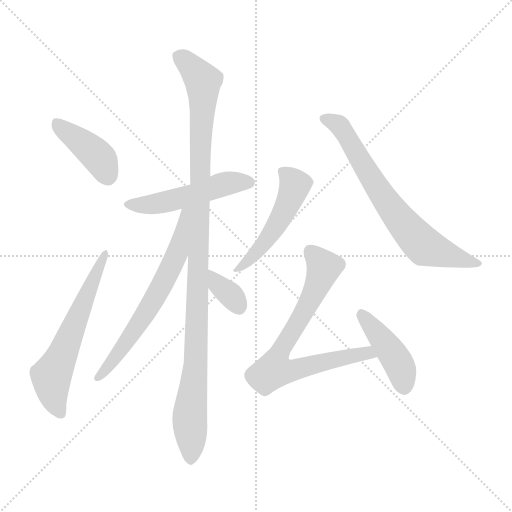
t = 0.00 s
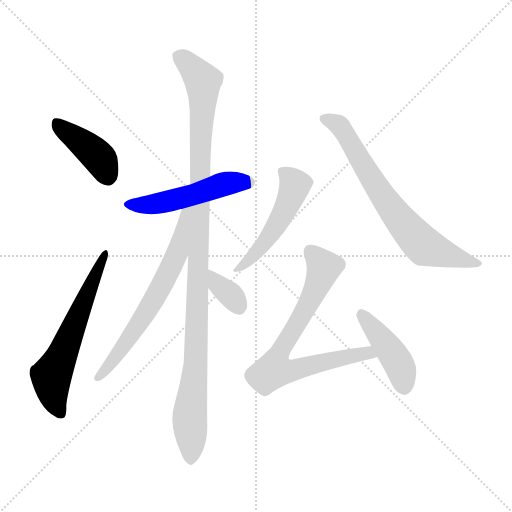
t = 1.57 s
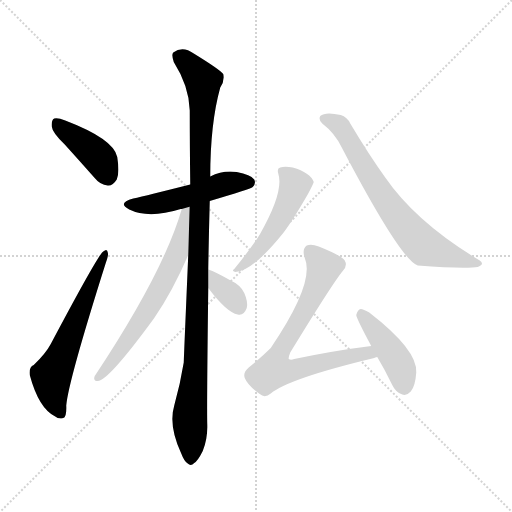
t = 3.14 s
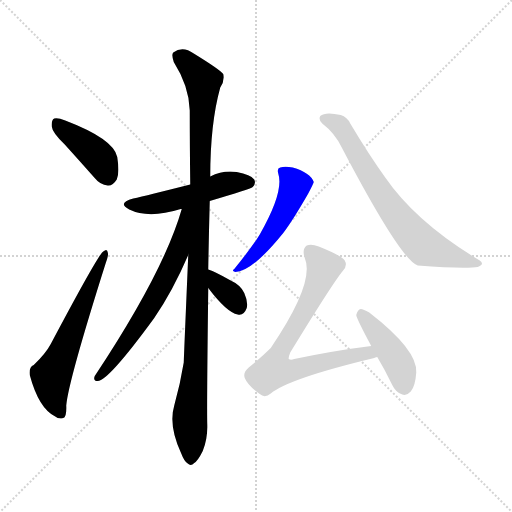
t = 4.71 s
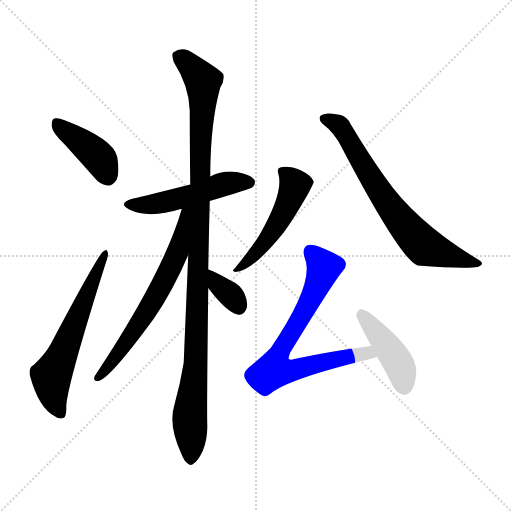
t = 6.29 s
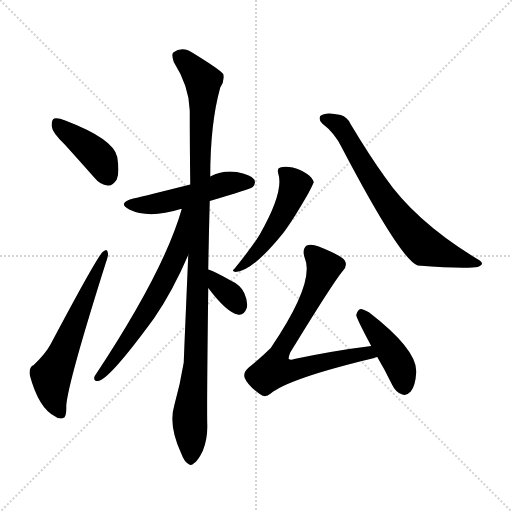
t = 7.86 s

The animated SVG that drew these frames (rendered in a browser with its animation timeline set to each time). Animation: 10 CSS @keyframes rules; one cycle of 7.86 s.

<svg version="1.1" viewBox="0 0 1024 1024" xmlns="http://www.w3.org/2000/svg">
  <g stroke="lightgray" stroke-dasharray="1,1" stroke-width="1" transform="scale(4, 4)">
    <line x1="0" y1="0" x2="256" y2="256"></line>
    <line x1="256" y1="0" x2="0" y2="256"></line>
    <line x1="128" y1="0" x2="128" y2="256"></line>
    <line x1="0" y1="128" x2="256" y2="128"></line>
  </g>
<g transform="scale(1, -1) translate(0, -900)">
   <style type="text/css">
    @keyframes keyframes0 {
      from {
       stroke: blue;
       stroke-dashoffset: 405;
       stroke-width: 128;
       }
       57% {
       animation-timing-function: step-end;
       stroke: blue;
       stroke-dashoffset: 0;
       stroke-width: 128;
       }
       to {
       stroke: black;
       stroke-width: 1024;
       }
       }
       #make-me-a-hanzi-animation-0 {
         animation: keyframes0 0.579590s both;
         animation-delay: 0.000000s;
         animation-timing-function: linear;
       }
    @keyframes keyframes1 {
      from {
       stroke: blue;
       stroke-dashoffset: 600;
       stroke-width: 128;
       }
       66% {
       animation-timing-function: step-end;
       stroke: blue;
       stroke-dashoffset: 0;
       stroke-width: 128;
       }
       to {
       stroke: black;
       stroke-width: 1024;
       }
       }
       #make-me-a-hanzi-animation-1 {
         animation: keyframes1 0.738281s both;
         animation-delay: 0.579590s;
         animation-timing-function: linear;
       }
    @keyframes keyframes2 {
      from {
       stroke: blue;
       stroke-dashoffset: 500;
       stroke-width: 128;
       }
       62% {
       animation-timing-function: step-end;
       stroke: blue;
       stroke-dashoffset: 0;
       stroke-width: 128;
       }
       to {
       stroke: black;
       stroke-width: 1024;
       }
       }
       #make-me-a-hanzi-animation-2 {
         animation: keyframes2 0.656901s both;
         animation-delay: 1.317871s;
         animation-timing-function: linear;
       }
    @keyframes keyframes3 {
      from {
       stroke: blue;
       stroke-dashoffset: 1080;
       stroke-width: 128;
       }
       78% {
       animation-timing-function: step-end;
       stroke: blue;
       stroke-dashoffset: 0;
       stroke-width: 128;
       }
       to {
       stroke: black;
       stroke-width: 1024;
       }
       }
       #make-me-a-hanzi-animation-3 {
         animation: keyframes3 1.128906s both;
         animation-delay: 1.974772s;
         animation-timing-function: linear;
       }
    @keyframes keyframes4 {
      from {
       stroke: blue;
       stroke-dashoffset: 643;
       stroke-width: 128;
       }
       68% {
       animation-timing-function: step-end;
       stroke: blue;
       stroke-dashoffset: 0;
       stroke-width: 128;
       }
       to {
       stroke: black;
       stroke-width: 1024;
       }
       }
       #make-me-a-hanzi-animation-4 {
         animation: keyframes4 0.773275s both;
         animation-delay: 3.103678s;
         animation-timing-function: linear;
       }
    @keyframes keyframes5 {
      from {
       stroke: blue;
       stroke-dashoffset: 347;
       stroke-width: 128;
       }
       53% {
       animation-timing-function: step-end;
       stroke: blue;
       stroke-dashoffset: 0;
       stroke-width: 128;
       }
       to {
       stroke: black;
       stroke-width: 1024;
       }
       }
       #make-me-a-hanzi-animation-5 {
         animation: keyframes5 0.532389s both;
         animation-delay: 3.876953s;
         animation-timing-function: linear;
       }
    @keyframes keyframes6 {
      from {
       stroke: blue;
       stroke-dashoffset: 499;
       stroke-width: 128;
       }
       62% {
       animation-timing-function: step-end;
       stroke: blue;
       stroke-dashoffset: 0;
       stroke-width: 128;
       }
       to {
       stroke: black;
       stroke-width: 1024;
       }
       }
       #make-me-a-hanzi-animation-6 {
         animation: keyframes6 0.656087s both;
         animation-delay: 4.409342s;
         animation-timing-function: linear;
       }
    @keyframes keyframes7 {
      from {
       stroke: blue;
       stroke-dashoffset: 698;
       stroke-width: 128;
       }
       69% {
       animation-timing-function: step-end;
       stroke: blue;
       stroke-dashoffset: 0;
       stroke-width: 128;
       }
       to {
       stroke: black;
       stroke-width: 1024;
       }
       }
       #make-me-a-hanzi-animation-7 {
         animation: keyframes7 0.818034s both;
         animation-delay: 5.065430s;
         animation-timing-function: linear;
       }
    @keyframes keyframes8 {
      from {
       stroke: blue;
       stroke-dashoffset: 731;
       stroke-width: 128;
       }
       70% {
       animation-timing-function: step-end;
       stroke: blue;
       stroke-dashoffset: 0;
       stroke-width: 128;
       }
       to {
       stroke: black;
       stroke-width: 1024;
       }
       }
       #make-me-a-hanzi-animation-8 {
         animation: keyframes8 0.844889s both;
         animation-delay: 5.883464s;
         animation-timing-function: linear;
       }
    @keyframes keyframes9 {
      from {
       stroke: blue;
       stroke-dashoffset: 428;
       stroke-width: 128;
       }
       58% {
       animation-timing-function: step-end;
       stroke: blue;
       stroke-dashoffset: 0;
       stroke-width: 128;
       }
       to {
       stroke: black;
       stroke-width: 1024;
       }
       }
       #make-me-a-hanzi-animation-9 {
         animation: keyframes9 0.598307s both;
         animation-delay: 6.728353s;
         animation-timing-function: linear;
       }
</style>
<path d="M 129.5 611.0 Q 157.5 580.0 188.5 545.0 Q 200.5 530.0 215.5 529.0 Q 225.5 528.0 233.5 541.0 Q 239.5 554.0 234.5 586.0 Q 227.5 622.0 130.5 659.0 Q 115.5 665.0 108.5 663.0 Q 102.5 660.0 103.5 647.0 Q 104.5 635.0 129.5 611.0 Z" fill="lightgray"></path> 
<path d="M 67.5 170.0 Q 57.5 166.0 59.5 150.0 Q 77.5 83.0 110.5 67.0 Q 117.5 61.0 126.5 64.0 Q 133.5 65.0 132.5 89.0 Q 136.5 137.0 211.5 374.0 Q 217.5 390.0 215.5 395.0 Q 214.5 404.0 206.5 397.0 Q 197.5 393.0 101.5 212.0 Q 91.5 193.0 67.5 170.0 Z" fill="lightgray"></path> 
<path d="M 419.5 498.0 Q 500.5 522.0 505.5 526.0 Q 512.5 533.0 508.5 541.0 Q 501.5 551.0 473.5 556.0 Q 445.5 560.0 420.5 547.0 L 380.5 531.0 Q 293.5 509.0 266.5 503.0 Q 233.5 494.0 258.5 481.0 Q 297.5 462.0 361.5 482.0 L 363.5 482.0 L 419.5 498.0 Z" fill="lightgray"></path> 
<path d="M 416.5 361.0 Q 417.5 424.0 419.5 498.0 L 420.5 547.0 Q 420.5 653.0 440.5 725.0 Q 449.5 738.0 446.5 752.0 Q 439.5 761.0 387.5 793.0 Q 365.5 809.0 346.5 795.0 Q 342.5 791.0 347.5 776.0 Q 378.5 727.0 379.5 679.0 Q 379.5 610.0 380.5 531.0 L 376.5 390.0 Q 367.5 180.0 367.5 175.0 Q 360.5 132.0 348.5 89.0 Q 336.5 49.0 362.5 -7.0 Q 368.5 -23.0 375.5 -27.0 Q 381.5 -33.0 388.5 -26.0 Q 395.5 -22.0 405.5 -2.0 Q 415.5 22.0 414.5 51.0 Q 413.5 88.0 416.5 324.0 L 416.5 361.0 Z" fill="lightgray"></path> 
<path d="M 363.5 482.0 Q 327.5 356.0 189.5 148.0 Q 185.5 138.0 195.5 138.0 Q 216.5 138.0 308.5 264.0 Q 345.5 318.0 376.5 390.0 C 430.5 514.0 372.5 511.0 363.5 482.0 Z" fill="lightgray"></path> 
<path d="M 416.5 324.0 Q 453.5 275.0 475.5 271.0 Q 487.5 268.0 493.5 284.0 Q 496.5 296.0 488.5 314.0 Q 481.5 330.0 459.5 340.0 Q 431.5 356.0 416.5 361.0 C 388.5 371.0 398.5 348.0 416.5 324.0 Z" fill="lightgray"></path> 
<path d="M 556.5 553.0 Q 568.5 517.0 519.5 431.0 Q 506.5 409.0 468.5 362.0 Q 462.5 358.0 470.5 356.0 Q 503.5 356.0 566.5 434.0 Q 585.5 459.0 616.5 513.0 Q 626.5 532.0 627.5 536.0 Q 620.5 555.0 585.5 565.0 Q 569.5 568.0 560.5 565.0 Q 553.5 564.0 556.5 553.0 Z" fill="lightgray"></path> 
<path d="M 644.5 653.0 Q 669.5 634.0 683.5 605.0 Q 801.5 380.0 835.5 369.0 Q 913.5 363.0 944.5 365.0 Q 957.5 365.0 962.5 370.0 Q 966.5 374.0 959.5 379.0 Q 832.5 455.0 770.5 545.0 Q 737.5 591.0 700.5 653.0 Q 694.5 666.0 681.5 670.0 Q 650.5 677.0 640.5 668.0 Q 636.5 661.0 644.5 653.0 Z" fill="lightgray"></path> 
<path d="M 742.5 208.0 Q 669.5 199.0 588.5 182.0 Q 581.5 179.0 577.5 182.0 Q 576.5 185.0 580.5 195.0 Q 665.5 334.0 685.5 358.0 Q 695.5 368.0 689.5 379.0 Q 682.5 389.0 637.5 407.0 Q 622.5 413.0 613.5 409.0 Q 603.5 402.0 609.5 384.0 Q 630.5 335.0 541.5 204.0 Q 523.5 186.0 497.5 165.0 Q 485.5 155.0 489.5 144.0 Q 495.5 129.0 519.5 112.0 Q 529.5 103.0 541.5 113.0 Q 577.5 143.0 748.5 184.0 Q 749.5 185.0 754.5 186.0 C 783.5 194.0 772.5 212.0 742.5 208.0 Z" fill="lightgray"></path> 
<path d="M 754.5 186.0 Q 769.5 161.0 784.5 130.0 Q 791.5 115.0 804.5 111.0 Q 813.5 108.0 821.5 117.0 Q 830.5 127.0 832.5 155.0 Q 835.5 200.0 738.5 275.0 Q 726.5 282.0 721.5 282.0 Q 715.5 281.0 712.5 270.0 Q 712.5 264.0 742.5 208.0 L 754.5 186.0 Z" fill="lightgray"></path> 
      <clipPath id="make-me-a-hanzi-clip-0">
      <path d="M 129.5 611.0 Q 157.5 580.0 188.5 545.0 Q 200.5 530.0 215.5 529.0 Q 225.5 528.0 233.5 541.0 Q 239.5 554.0 234.5 586.0 Q 227.5 622.0 130.5 659.0 Q 115.5 665.0 108.5 663.0 Q 102.5 660.0 103.5 647.0 Q 104.5 635.0 129.5 611.0 Z" fill="lightgray"></path>
      </clipPath>
      <path clip-path="url(#make-me-a-hanzi-clip-0)" d="M 113.5 655.0 L 190.5 592.0 L 215.5 549.0 " fill="none" id="make-me-a-hanzi-animation-0" stroke-dasharray="277 554" stroke-linecap="round"></path>

      <clipPath id="make-me-a-hanzi-clip-1">
      <path d="M 67.5 170.0 Q 57.5 166.0 59.5 150.0 Q 77.5 83.0 110.5 67.0 Q 117.5 61.0 126.5 64.0 Q 133.5 65.0 132.5 89.0 Q 136.5 137.0 211.5 374.0 Q 217.5 390.0 215.5 395.0 Q 214.5 404.0 206.5 397.0 Q 197.5 393.0 101.5 212.0 Q 91.5 193.0 67.5 170.0 Z" fill="lightgray"></path>
      </clipPath>
      <path clip-path="url(#make-me-a-hanzi-clip-1)" d="M 121.5 73.0 L 108.5 101.0 L 102.5 148.0 L 209.5 391.0 " fill="none" id="make-me-a-hanzi-animation-1" stroke-dasharray="472 944" stroke-linecap="round"></path>

      <clipPath id="make-me-a-hanzi-clip-2">
      <path d="M 419.5 498.0 Q 500.5 522.0 505.5 526.0 Q 512.5 533.0 508.5 541.0 Q 501.5 551.0 473.5 556.0 Q 445.5 560.0 420.5 547.0 L 380.5 531.0 Q 293.5 509.0 266.5 503.0 Q 233.5 494.0 258.5 481.0 Q 297.5 462.0 361.5 482.0 L 363.5 482.0 L 419.5 498.0 Z" fill="lightgray"></path>
      </clipPath>
      <path clip-path="url(#make-me-a-hanzi-clip-2)" d="M 260.5 493.0 L 316.5 493.0 L 445.5 531.0 L 498.5 535.0 " fill="none" id="make-me-a-hanzi-animation-2" stroke-dasharray="372 744" stroke-linecap="round"></path>

      <clipPath id="make-me-a-hanzi-clip-3">
      <path d="M 416.5 361.0 Q 417.5 424.0 419.5 498.0 L 420.5 547.0 Q 420.5 653.0 440.5 725.0 Q 449.5 738.0 446.5 752.0 Q 439.5 761.0 387.5 793.0 Q 365.5 809.0 346.5 795.0 Q 342.5 791.0 347.5 776.0 Q 378.5 727.0 379.5 679.0 Q 379.5 610.0 380.5 531.0 L 376.5 390.0 Q 367.5 180.0 367.5 175.0 Q 360.5 132.0 348.5 89.0 Q 336.5 49.0 362.5 -7.0 Q 368.5 -23.0 375.5 -27.0 Q 381.5 -33.0 388.5 -26.0 Q 395.5 -22.0 405.5 -2.0 Q 415.5 22.0 414.5 51.0 Q 413.5 88.0 416.5 324.0 L 416.5 361.0 Z" fill="lightgray"></path>
      </clipPath>
      <path clip-path="url(#make-me-a-hanzi-clip-3)" d="M 357.5 789.0 L 397.5 750.0 L 406.5 727.0 L 392.5 180.0 L 379.5 65.0 L 381.5 -15.0 " fill="none" id="make-me-a-hanzi-animation-3" stroke-dasharray="952 1904" stroke-linecap="round"></path>

      <clipPath id="make-me-a-hanzi-clip-4">
      <path d="M 363.5 482.0 Q 327.5 356.0 189.5 148.0 Q 185.5 138.0 195.5 138.0 Q 216.5 138.0 308.5 264.0 Q 345.5 318.0 376.5 390.0 C 430.5 514.0 372.5 511.0 363.5 482.0 Z" fill="lightgray"></path>
      </clipPath>
      <path clip-path="url(#make-me-a-hanzi-clip-4)" d="M 376.5 480.0 L 369.5 474.0 L 353.5 391.0 L 317.5 319.0 L 246.5 205.0 L 196.5 145.0 " fill="none" id="make-me-a-hanzi-animation-4" stroke-dasharray="515 1030" stroke-linecap="round"></path>

      <clipPath id="make-me-a-hanzi-clip-5">
      <path d="M 416.5 324.0 Q 453.5 275.0 475.5 271.0 Q 487.5 268.0 493.5 284.0 Q 496.5 296.0 488.5 314.0 Q 481.5 330.0 459.5 340.0 Q 431.5 356.0 416.5 361.0 C 388.5 371.0 398.5 348.0 416.5 324.0 Z" fill="lightgray"></path>
      </clipPath>
      <path clip-path="url(#make-me-a-hanzi-clip-5)" d="M 420.5 355.0 L 435.5 330.0 L 461.5 310.0 L 478.5 286.0 " fill="none" id="make-me-a-hanzi-animation-5" stroke-dasharray="219 438" stroke-linecap="round"></path>

      <clipPath id="make-me-a-hanzi-clip-6">
      <path d="M 556.5 553.0 Q 568.5 517.0 519.5 431.0 Q 506.5 409.0 468.5 362.0 Q 462.5 358.0 470.5 356.0 Q 503.5 356.0 566.5 434.0 Q 585.5 459.0 616.5 513.0 Q 626.5 532.0 627.5 536.0 Q 620.5 555.0 585.5 565.0 Q 569.5 568.0 560.5 565.0 Q 553.5 564.0 556.5 553.0 Z" fill="lightgray"></path>
      </clipPath>
      <path clip-path="url(#make-me-a-hanzi-clip-6)" d="M 567.5 556.0 L 590.5 530.0 L 580.5 501.0 L 532.5 418.0 L 474.5 361.0 " fill="none" id="make-me-a-hanzi-animation-6" stroke-dasharray="371 742" stroke-linecap="round"></path>

      <clipPath id="make-me-a-hanzi-clip-7">
      <path d="M 644.5 653.0 Q 669.5 634.0 683.5 605.0 Q 801.5 380.0 835.5 369.0 Q 913.5 363.0 944.5 365.0 Q 957.5 365.0 962.5 370.0 Q 966.5 374.0 959.5 379.0 Q 832.5 455.0 770.5 545.0 Q 737.5 591.0 700.5 653.0 Q 694.5 666.0 681.5 670.0 Q 650.5 677.0 640.5 668.0 Q 636.5 661.0 644.5 653.0 Z" fill="lightgray"></path>
      </clipPath>
      <path clip-path="url(#make-me-a-hanzi-clip-7)" d="M 648.5 662.0 L 680.5 647.0 L 757.5 518.0 L 849.5 406.0 L 956.5 373.0 " fill="none" id="make-me-a-hanzi-animation-7" stroke-dasharray="570 1140" stroke-linecap="round"></path>

      <clipPath id="make-me-a-hanzi-clip-8">
      <path d="M 742.5 208.0 Q 669.5 199.0 588.5 182.0 Q 581.5 179.0 577.5 182.0 Q 576.5 185.0 580.5 195.0 Q 665.5 334.0 685.5 358.0 Q 695.5 368.0 689.5 379.0 Q 682.5 389.0 637.5 407.0 Q 622.5 413.0 613.5 409.0 Q 603.5 402.0 609.5 384.0 Q 630.5 335.0 541.5 204.0 Q 523.5 186.0 497.5 165.0 Q 485.5 155.0 489.5 144.0 Q 495.5 129.0 519.5 112.0 Q 529.5 103.0 541.5 113.0 Q 577.5 143.0 748.5 184.0 Q 749.5 185.0 754.5 186.0 C 783.5 194.0 772.5 212.0 742.5 208.0 Z" fill="lightgray"></path>
      </clipPath>
      <path clip-path="url(#make-me-a-hanzi-clip-8)" d="M 620.5 398.0 L 638.5 381.0 L 644.5 354.0 L 605.5 271.0 L 562.5 204.0 L 548.5 160.0 L 583.5 159.0 L 722.5 193.0 L 749.5 191.0 " fill="none" id="make-me-a-hanzi-animation-8" stroke-dasharray="603 1206" stroke-linecap="round"></path>

      <clipPath id="make-me-a-hanzi-clip-9">
      <path d="M 754.5 186.0 Q 769.5 161.0 784.5 130.0 Q 791.5 115.0 804.5 111.0 Q 813.5 108.0 821.5 117.0 Q 830.5 127.0 832.5 155.0 Q 835.5 200.0 738.5 275.0 Q 726.5 282.0 721.5 282.0 Q 715.5 281.0 712.5 270.0 Q 712.5 264.0 742.5 208.0 L 754.5 186.0 Z" fill="lightgray"></path>
      </clipPath>
      <path clip-path="url(#make-me-a-hanzi-clip-9)" d="M 722.5 272.0 L 795.5 175.0 L 808.5 126.0 " fill="none" id="make-me-a-hanzi-animation-9" stroke-dasharray="300 600" stroke-linecap="round"></path>

</g>
</svg>
